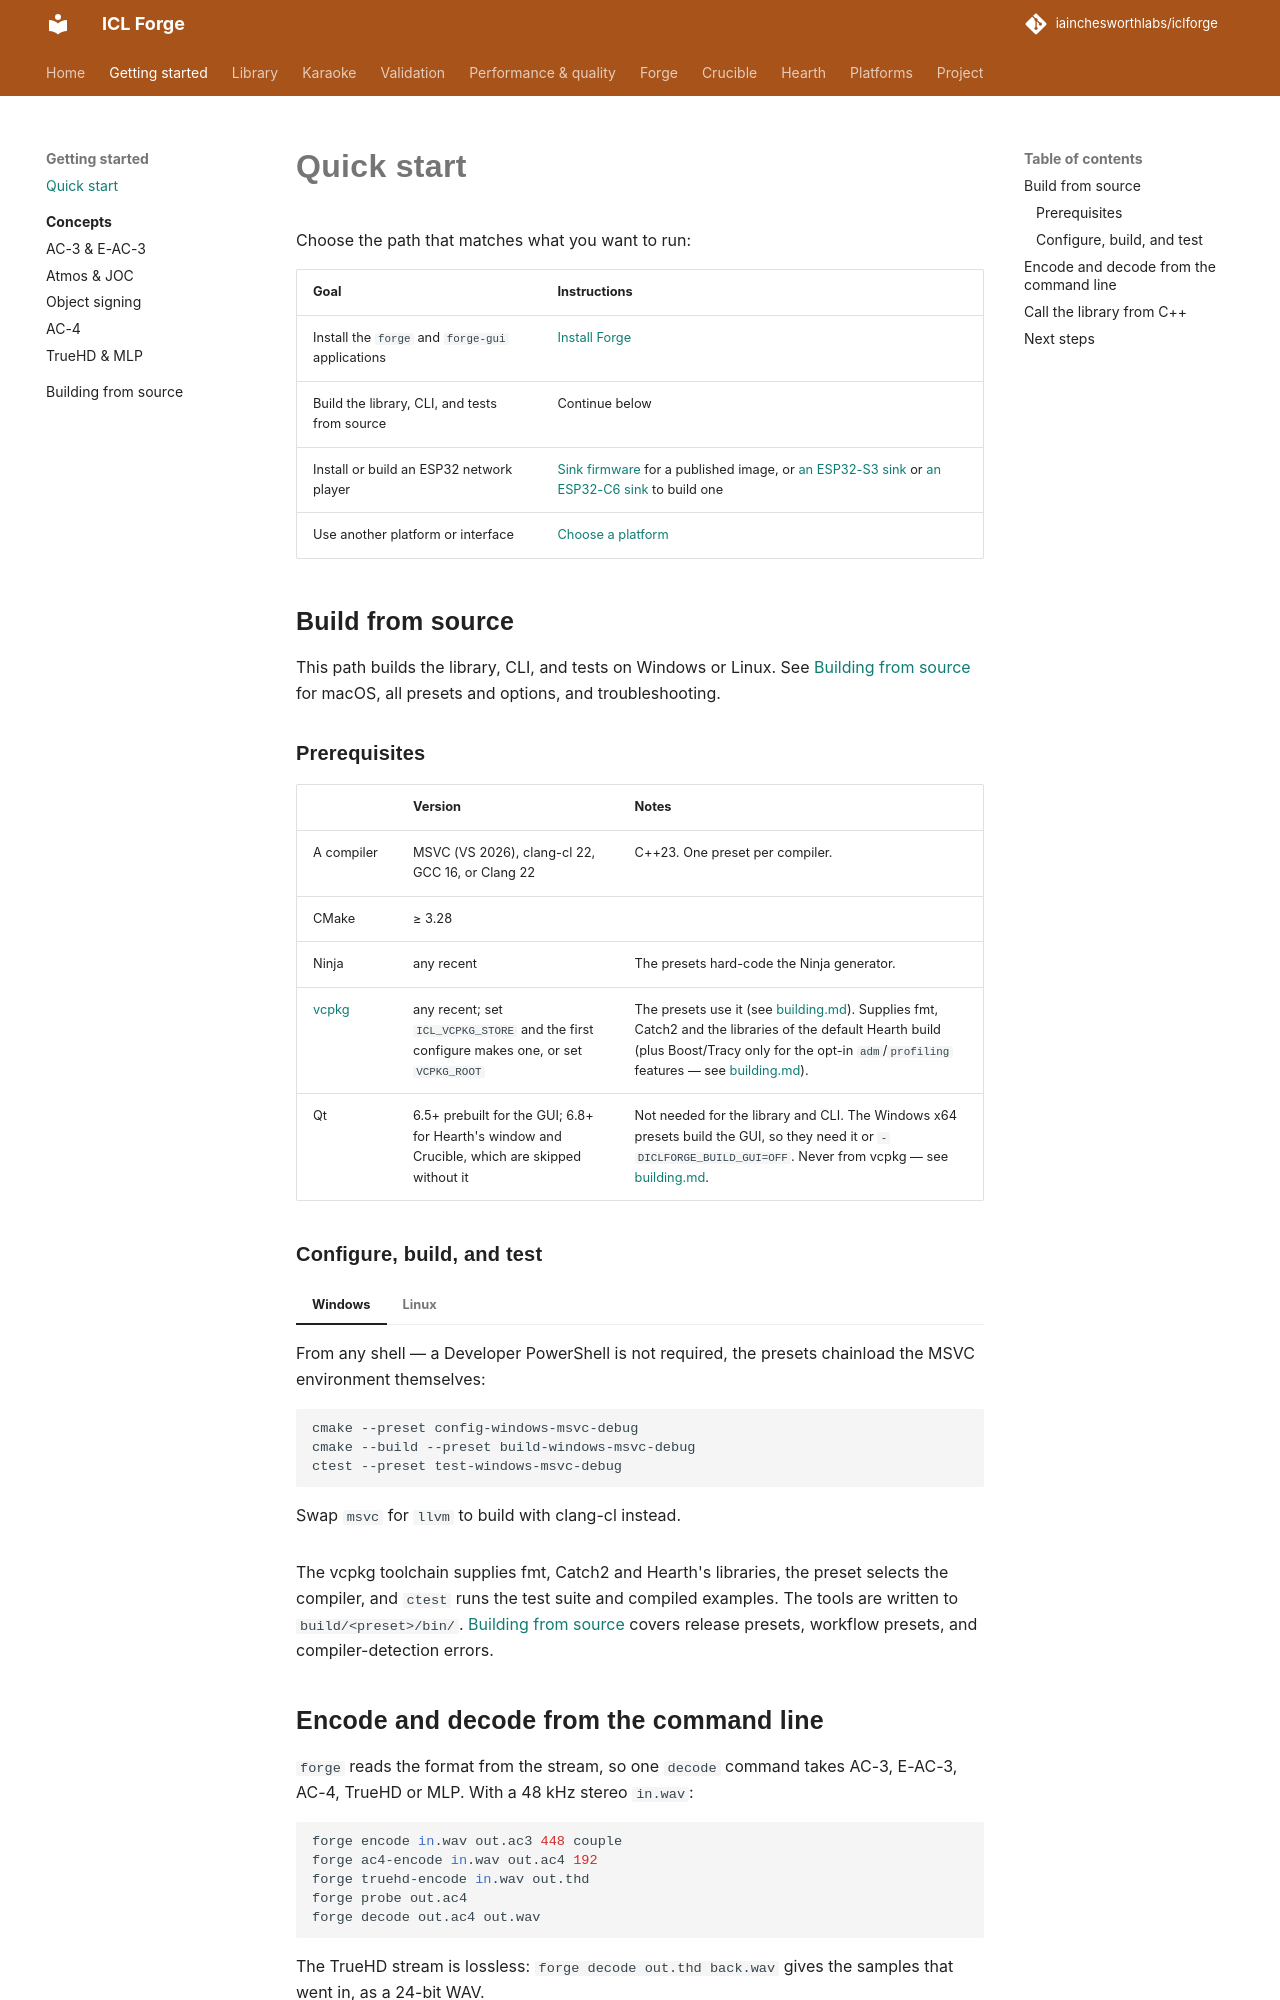

repository: iainchesworthlabs/iclforge · page: quickstart/index.html · generator: mkdocs

# Quick start

Choose the path that matches what you want to run:

| Goal | Instructions |
|---|---|
| Install the `forge` and `forge-gui` applications | [Install Forge](forge/index.md#installing) |
| Build the library, CLI, and tests from source | Continue below |
| Install or build an ESP32 network player | [Sink firmware](hearth/sink-firmware.md) for a published image, or [an ESP32-S3 sink](hearth/sink-esp32-s3.md) or [an ESP32-C6 sink](hearth/sink-esp32-c6.md) to build one |
| Use another platform or interface | [Choose a platform](platforms/index.md) |

## Build from source

This path builds the library, CLI, and tests on Windows or Linux. See
[Building from source](building.md) for macOS, all presets and options, and troubleshooting.

### Prerequisites

| | Version | Notes |
|---|---|---|
| A compiler | MSVC (VS 2026), clang-cl 22, GCC 16, or Clang 22 | C++23. One preset per compiler. |
| CMake | ≥ 3.28 | |
| Ninja | any recent | The presets hard-code the Ninja generator. |
| [vcpkg](https://github.com/microsoft/vcpkg) | any recent; set `ICL_VCPKG_STORE` and the first configure makes one, or set `VCPKG_ROOT` | The presets use it (see [building.md](building.md#which-vcpkg-a-configure-uses)). Supplies fmt, Catch2 and the libraries of the default Hearth build (plus Boost/Tracy only for the opt-in `adm`/`profiling` features — see [building.md](building.md)). |
| Qt | 6.5+ prebuilt for the GUI; 6.8+ for Hearth's window and Crucible, which are skipped without it | Not needed for the library and CLI. The Windows x64 presets build the GUI, so they need it or `-DICLFORGE_BUILD_GUI=OFF`. Never from vcpkg — see [building.md](building.md). |

### Configure, build, and test

=== "Windows"

    From any shell — a Developer PowerShell is not required, the presets chainload the MSVC
    environment themselves:

    ```bash
    cmake --preset config-windows-msvc-debug
    cmake --build --preset build-windows-msvc-debug
    ctest --preset test-windows-msvc-debug
    ```

    Swap `msvc` for `llvm` to build with clang-cl instead.

=== "Linux"

    ```bash
    export ICL_VCPKG_STORE=$HOME/.cache/icl/vcpkg   # once; or VCPKG_ROOT=/path/to/vcpkg
    cmake --preset config-linux-gcc-debug
    cmake --build --preset build-linux-gcc-debug
    ctest --preset test-linux-gcc-debug
    ```

    Swap `gcc` for `llvm` to build with Clang. The GUI defaults off on Linux; enable it with
    `-DICLFORGE_BUILD_GUI=ON`.

The vcpkg toolchain supplies fmt, Catch2 and Hearth's libraries, the preset selects the compiler,
and `ctest` runs the test suite and compiled examples. The tools are written to
`build/<preset>/bin/`. [Building from source](building.md) covers release presets, workflow
presets, and compiler-detection errors.

## Encode and decode from the command line

`forge` reads the format from the stream, so one `decode` command takes AC-3, E-AC-3, AC-4,
TrueHD or MLP. With a 48 kHz stereo `in.wav`:

```bash
forge encode in.wav out.ac3 448 couple
forge ac4-encode in.wav out.ac4 192
forge truehd-encode in.wav out.thd
forge probe out.ac4
forge decode out.ac4 out.wav
```

The TrueHD stream is lossless: `forge decode out.thd back.wav` gives the samples that went in, as a 24-bit WAV.

`forge help` lists every command and `forge help <command>` gives one command's options; the
[CLI reference](forge/cli/index.md) has the grammars.
